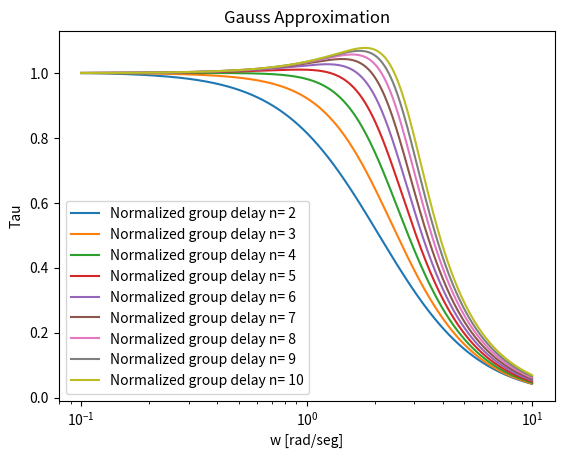

Reproduce this figure in Python.
""" Legendre Function for Analog Filters
    The main execution of the program calculates the normalized transfer function to match
    the normalized template given in the order of ap, aa and wa from the command-line arguments.
    Author: Lucas A. Kammann
"""

# python native modules
import sys

# third-party modules
from scipy import special
from scipy import signal

from math import factorial
from numpy import unwrap
from numpy import diff
from numpy import where
from numpy import divide
from numpy import prod
from numpy import log

from numpy import polymul
from numpy import polyadd
from numpy import polyint
from numpy import polyval
from numpy import polysub
from numpy import poly1d
from numpy import sqrt
from numpy import log10

from matplotlib import pyplot

import json

###############################
# Legendre Package Exceptions #
###############################


###########################
# General Usage Functions #
###########################
def match_filter_template(
        transfer_calculator: callable,
        ap: float, aa: float, wa: float,
        *args):
    """
    Iterates the order of the transfer function recalculating it until it matches with the template
    :param transfer_calculator: Callback to calculate the TransferFunction
    :param ap: Maximum pass band attenuation in dB
    :param aa: Minimum stop band attenuation in dB
    :param wa: Stop band normalized frequency
    :param args: Additional/Optional arguments to call transfer_calculator with other than using the order and ap
    :return: Transfer function from the scipy signal package
    """
    n_min = 1
    n_max = 30
    for n in range(n_min, n_max + 1):
        transfer_function = transfer_calculator(n, ap, *args)
        if verifies_filter_template(transfer_function, ap, aa, wa):
            return transfer_function
    else:
        return None


def verifies_filter_template(transfer, ap: float, aa: float, wa: float) -> bool:
    """
    Returns whether the normalized transfer function verifies or not the given normalized template.
    :param transfer: TransferFunction from the Scipy Signal package
    :param ap: Maximum pass band attenuation
    :param aa: Minimum stop band attenuation
    :param wa: Normalized stop band rad/sec frequency
    :return: boolean False or True
    """
    w, h = signal.freqresp(transfer, [1, wa])
    h = 20 * log10(abs(h))
    return h[0] >= -ap and h[1] <= -aa


##############################
# Legendre Package Functions #
##############################
def legendre_approximation(n: int, ap: float):
    """
    Returns the normalized transfer function of the Legendre Approximation
    :param n: Order of the legendre polynomial
    :param ap: Maximum attenuation of the pass band in dB
    :return: The lti transfer function from scipy signals
    """
    poly = legendre_approximation_denominator(n, ap)
    gain = sqrt(polyval(poly, 0))
    poles = [
        complex(
            pole.real if abs(pole.real) > 1e-10 else 0,
            pole.imag if abs(pole.imag) > 1e-10 else 0
        )
        for pole in 1j * poly.roots if pole.real < 0
        ]
    for pole in poles:
        gain *= pole
    return signal.lti([], poles, gain)


def legendre_approximation_denominator(n: int, ap: float):
    """
    :param n: Legendre approximation order
    :param ap: Maximum band pass attenuation
    :return: The Legendre Approximation Denominator
    """
    epsilon = legendre_epsilon(ap) ** 2
    ln = legendre_odd_integrated_polynomial(n) if (n % 2) else legendre_even_integrated_polynomial(n)
    ln = epsilon * ln
    return polyadd(poly1d([1]), ln)


def legendre_epsilon(ap: float):
    """
    Returns the legendre epsilon parameter with the given ap in dB
    :param ap: Pass band maximum attenuation in dB
    :return: Epsilon legendre parameter
    """
    return sqrt(10 ** (ap / 10) - 1)


def legendre_even_integrated_polynomial(n: int):
    """
    Returns the integrated Legendre polynomial when the order is even.
    :param n: Even order of the polynomial required
    :return: Ln(x) expressed as poly1d from numpy
    """
    if n % 2:
        raise ValueError("Expecting an even n value for the Legendre polynomial")

    # First, calculate the integration polynomial as a sum of legendre polynomials
    k = n // 2 - 1
    b0 = 1 / sqrt((k + 1)*(k + 2))
    poly = poly1d([b0 if (k % 2) == 0 else 0])

    for i in range(1, k + 1):
        if ((k % 2) == 1 and (i % 2) == 0) or ((k % 2) == 0 and (i % 2) == 1):
            continue
        bi = b0 * (2*i + 1)
        new_poly = bi * legendre_polynomial(i)
        poly = polyadd(poly, new_poly)

    poly = polymul(poly, poly)
    poly = polymul(poly, poly1d([1, 1]))

    # Calculate the indefinite integration and upper/lower limits
    poly = polyint(poly)
    upper = poly1d([2, 0, -1])
    lower = poly1d([-1])

    # Using barrow and returning the result!
    return polysub(polyval(poly, upper), polyval(poly, lower))


def legendre_odd_integrated_polynomial(n: int):
    """
    Returns the integrated Legendre polynomial when the order is odd.
    :param n: Odd order of the polynomial required
    :return: Ln(x) expressed as poly1d from numpy
    """
    if (n % 2) == 0:
        raise ValueError("Expecting an odd n value for the Legendre polynomial")

    # First, calculate the integration polynomial as a sum of legendre polynomials
    k = (n - 1) // 2
    a0 = 1 / (sqrt(2) * (k + 1))
    poly = poly1d([a0])

    for i in range(1, k + 1):
        ai = a0 * (2*i + 1)
        poli = legendre_polynomial(i)
        new_poly = ai * poli
        poly = polyadd(poly, new_poly)

    poly = polymul(poly, poly)


    # Calculate the indefinite integration and upper/lower limits
    poly = polyint(poly)
    upper = poly1d([2, 0, -1])
    lower = poly1d([-1])

    # Using barrow and returning the result!
    return polysub(polyval(poly, upper), polyval(poly, lower))


def legendre_polynomial(n: int):
    """
    Returns the polynomial of n-th order from Legendre.
    :param n: Order of the polynomial
    :return: Pn(x) expressed as poly1d from numpy
    """
    if n < 0:
        raise ValueError("LegendrePolynomial received a negative order!")
    return special.legendre(n)


###########################
# Gauss Package Functions #
###########################
def calculate_gauss(n_max: int):
    data = {}
    outfile = open("gauss.json", "w")
    for i in range(2, n_max + 1):
        transfer_function = gauss_approximation(i)
        #transfer_function = gauss_approximation(n_max)
        w, mag, phase = transfer_function.bode(n=1500)
        gd = -diff(unwrap(phase)) / diff(w)
        # pyplot.semilogx(w[:-1], gd, label=("Denormalized group delay n= "+str(n_max)))
        gd = divide(gd, gd[0])
        data[str(i)] = {}
        data[str(i)] = {"w": w.tolist(), "|H(jw)[dB]|": mag.tolist(), "Group delay": gd.tolist()}
        pyplot.semilogx(w[:-1], gd, label=("Normalized group delay n= "+str(i)))
        # pyplot.semilogx(w, mag, label=("Bode magnitude n= " + str(i)))
        # pyplot.plot(w, phase, label=("Bode phase n= " + str(n_max)))
        #pyplot.xlim(0, 5)
        #pyplot.ylim(-15, 0)
    json.dump(data, outfile, indent=4)
    outfile.close()


def gauss_approximation(n: int):
    """
    Returns the normalized transfer function of the Gauss Approximation
    :param n: Order of the gauss polynomial
    :return: Scipy signal transfer function
    """
    z, p, k = gauss_approximation_zpk(n)
    transfer_function = signal.ZerosPolesGain(z, p, k)
    return transfer_function


def gauss_approximation_zpk(n: int):
    """
    :param n: Gauss approximation order
    :return: The Gauss Approximation Zeros, Poles and Gain
    """
    num = [1.]
    den = []
    #gamma = log(2)
    gamma = 1
    for k in range(n+1, 1, -1):
        den.append((-gamma)**k/factorial(k))
        # den.append(1 / factorial(k))
        den.append(0)
    den.append(1.)
    transfer_function = signal.TransferFunction(num, den)   # tengo la transferencia al cuadrado
    p = transfer_function.poles
    print("n= " + str(n))
    print("All poles: " + str(p))
    p = p[where(p.real < -1e-10)]    # me quedo con los polos del semiplano izquierdo
    #print("n= " + str(n))
    print("Left poles: " + str(p))
    k = prod(abs(p))                 # para que la ganancia sea 1
    return [], p, k


if __name__ == "__main__":
    # ap = float(sys.argv[1])
    # aa = float(sys.argv[2])
    # wa = float(sys.argv[3])

    # transfer = match_filter_template(legendre_approximation, ap, aa, wa)
    # w, module, phase = transfer.bode(n=1000)
    pyplot.figure()
    calculate_gauss(10)
    # pyplot.semilogx(w, module)
    pyplot.xlabel('w [rad/seg]')
    pyplot.ylabel('Tau')
    pyplot.title('Gauss Approximation')
    pyplot.legend()
    pyplot.show()

    input("Press any key to exit the program...")
